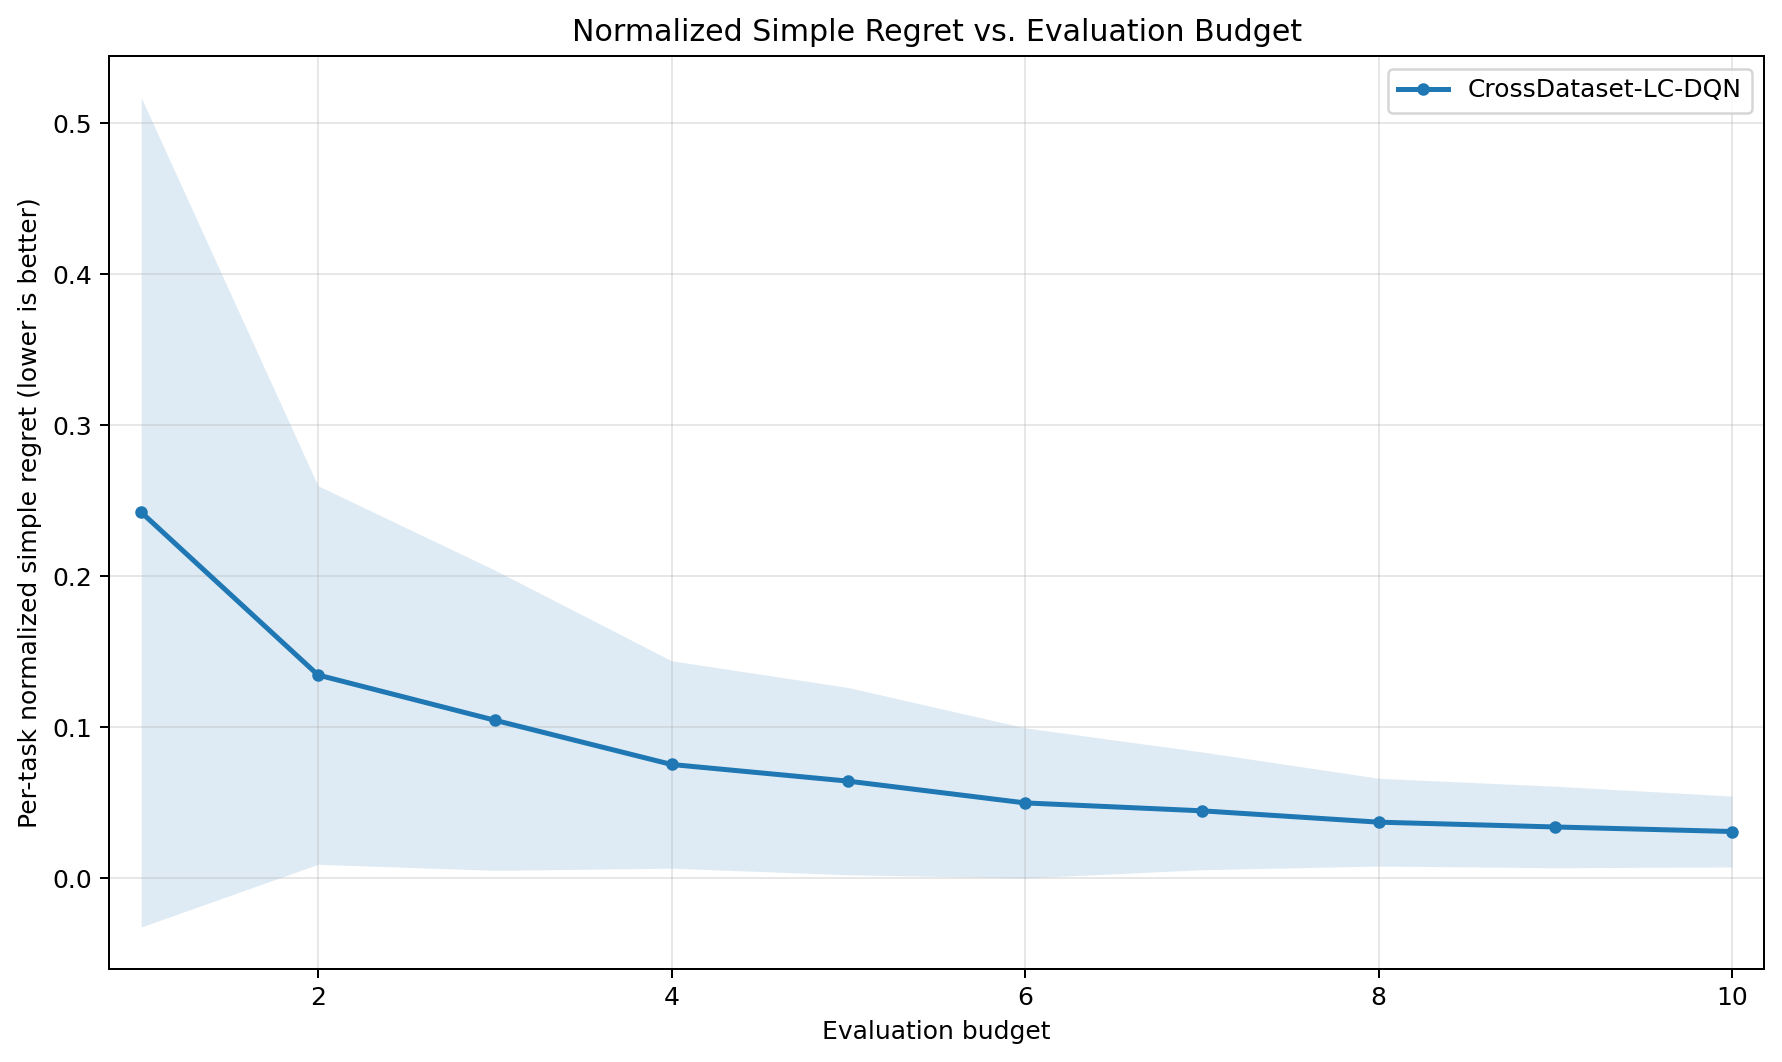

The table this chart was drawn from, first rows:
eval_budget, method, runs, normalized_simple_regret_mean, normalized_simple_regret_std
1, CrossDataset-LC-DQN, 75, 0.2423, 0.2746
2, CrossDataset-LC-DQN, 75, 0.1345, 0.1253
3, CrossDataset-LC-DQN, 75, 0.1046, 0.09941
4, CrossDataset-LC-DQN, 75, 0.07531, 0.06868
5, CrossDataset-LC-DQN, 75, 0.06427, 0.06199
6, CrossDataset-LC-DQN, 75, 0.04986, 0.0497
7, CrossDataset-LC-DQN, 75, 0.04463, 0.03902
8, CrossDataset-LC-DQN, 75, 0.03712, 0.02905
9, CrossDataset-LC-DQN, 75, 0.03393, 0.02699
10, CrossDataset-LC-DQN, 75, 0.03093, 0.02347
